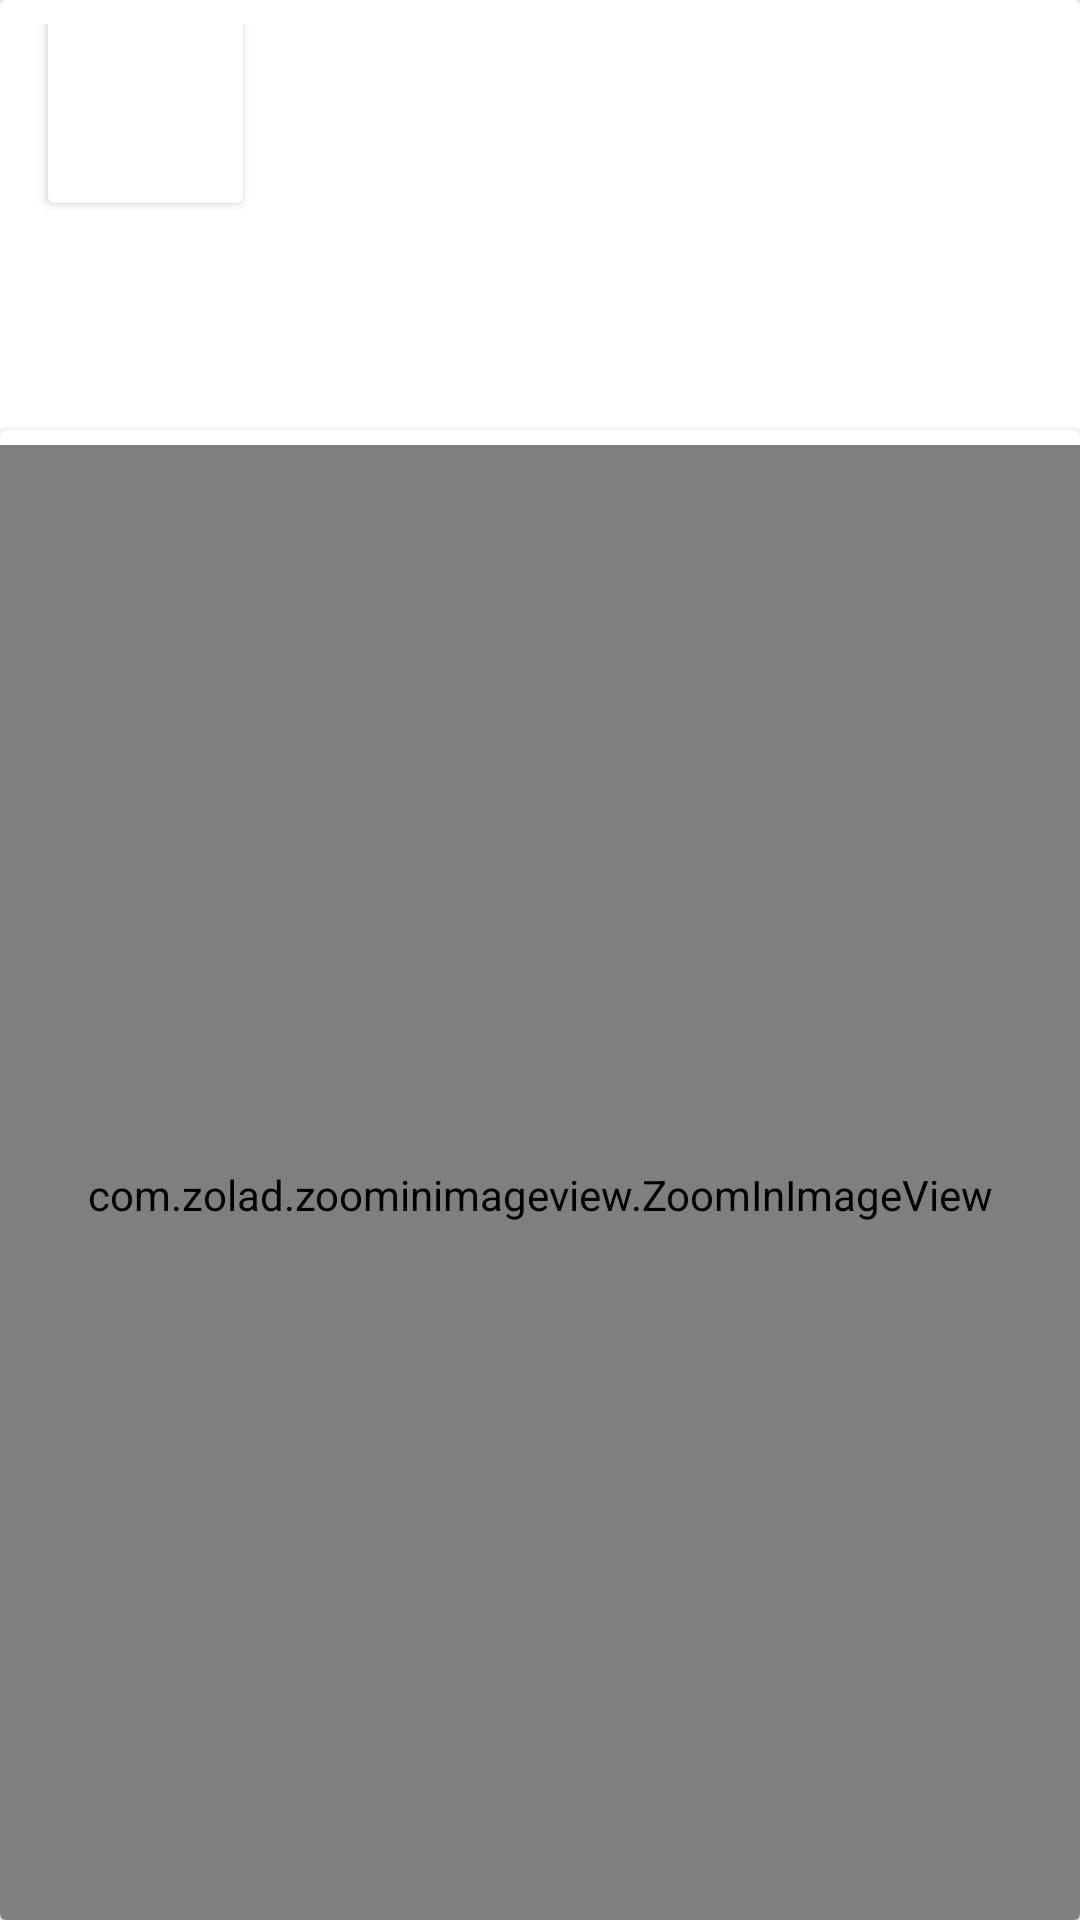

Produce the Android XML layout that renders to this screen, including the resource entries it uses.
<!-- AndroidManifest.xml: application theme Theme.DoYourThing -->
<!-- res/layout/each_post.xml -->
<?xml version="1.0" encoding="utf-8"?>
<androidx.cardview.widget.CardView android:layout_width="match_parent"
    android:layout_height="wrap_content"
    android:elevation="48dp"
    android:layout_marginTop="8dp"
    android:layout_marginBottom="8dp"
    xmlns:android="http://schemas.android.com/apk/res/android" >
<LinearLayout
    xmlns:android="http://schemas.android.com/apk/res/android"
    xmlns:app="http://schemas.android.com/apk/res-auto"
    android:gravity="center"
    android:orientation="vertical"
    android:layout_marginTop="8dp"
    android:layout_width="match_parent"
    android:layout_height="wrap_content">

    <LinearLayout
        android:orientation="horizontal"
        android:layout_marginLeft="8dp"
        android:layout_marginRight="8dp"
        android:layout_width="match_parent"
        android:layout_height="wrap_content">

        <androidx.cardview.widget.CardView
            android:layout_width="65dp"
            android:layout_height="65dp"
            android:layout_margin="8dp"
            android:elevation="48dp">
        <ImageView
            android:id="@+id/img_user_image"
            android:layout_width="60dp"
            android:layout_height="60dp"
            android:layout_gravity="center"
            android:scaleType="centerCrop"
             />
        </androidx.cardview.widget.CardView>
        <TextView
            android:layout_width="match_parent"
            android:layout_height="wrap_content"
            android:layout_gravity="center"
            android:layout_margin="8dp"
            android:textSize="20sp"
            android:textColor="@color/black"
            android:textStyle="bold"
            android:id="@+id/txt_username"/>
    </LinearLayout>

    <LinearLayout
        android:layout_width="match_parent"
        android:layout_height="wrap_content"
        android:orientation="vertical">

        <TextView
            android:layout_width="wrap_content"
            android:layout_height="wrap_content"
            android:layout_marginLeft="8dp"
            android:textColor="@color/black"
            android:id="@+id/txt_date"/>
        <TextView
            android:layout_width="wrap_content"
            android:layout_height="wrap_content"
            android:layout_marginLeft="8dp"
            android:textColor="@color/black"
            android:layout_marginBottom="8dp"
            android:id="@+id/txt_time"/>
        <TextView
            android:layout_width="match_parent"
            android:layout_height="wrap_content"
            android:textColor="@color/black"
            android:textSize="16sp"
            android:layout_marginLeft="8dp"
            android:id="@+id/txt_description"/>

    </LinearLayout>

    <androidx.cardview.widget.CardView
        android:layout_width="match_parent"
        android:layout_height="510dp"
        android:elevation="16dp">
        <com.zolad.zoominimageview.ZoomInImageView
            android:layout_width="match_parent"
            android:layout_height="500dp"
            android:layout_gravity="center"
            android:id="@+id/img_post"
            android:src="@drawable/upload_post_place_holder"
            android:scaleType="centerCrop"/>
    </androidx.cardview.widget.CardView>


</LinearLayout>
</androidx.cardview.widget.CardView>
<!-- resources referenced by this layout -->
<resources>
  <color name="black">#FF000000</color>
  <style name="Theme.DoYourThing" parent="Theme.AppCompat.DayNight.DarkActionBar">
          
          <item name="colorPrimary">@color/primaryColor</item>
          <item name="colorPrimaryVariant">@color/primaryDarkColor</item>
          <item name="colorOnPrimary">@color/primaryTextColor</item>
          
          <item name="colorSecondary">@color/secondaryColor</item>
          <item name="colorSecondaryVariant">@color/secondaryDarkColor</item>
          <item name="colorOnSecondary">@color/secondaryTextColor</item>
          
          <item name="android:statusBarColor" tools:targetApi="l">?attr/colorPrimaryVariant</item>
          
      </style>
  <color name="primaryColor">#42a5f5</color>
  <color name="primaryDarkColor">#0077c2</color>
  <color name="primaryTextColor">#212121</color>
  <color name="secondaryColor">#212121</color>
  <color name="secondaryDarkColor">#000000</color>
  <color name="secondaryTextColor">#ffffff</color>
</resources>
